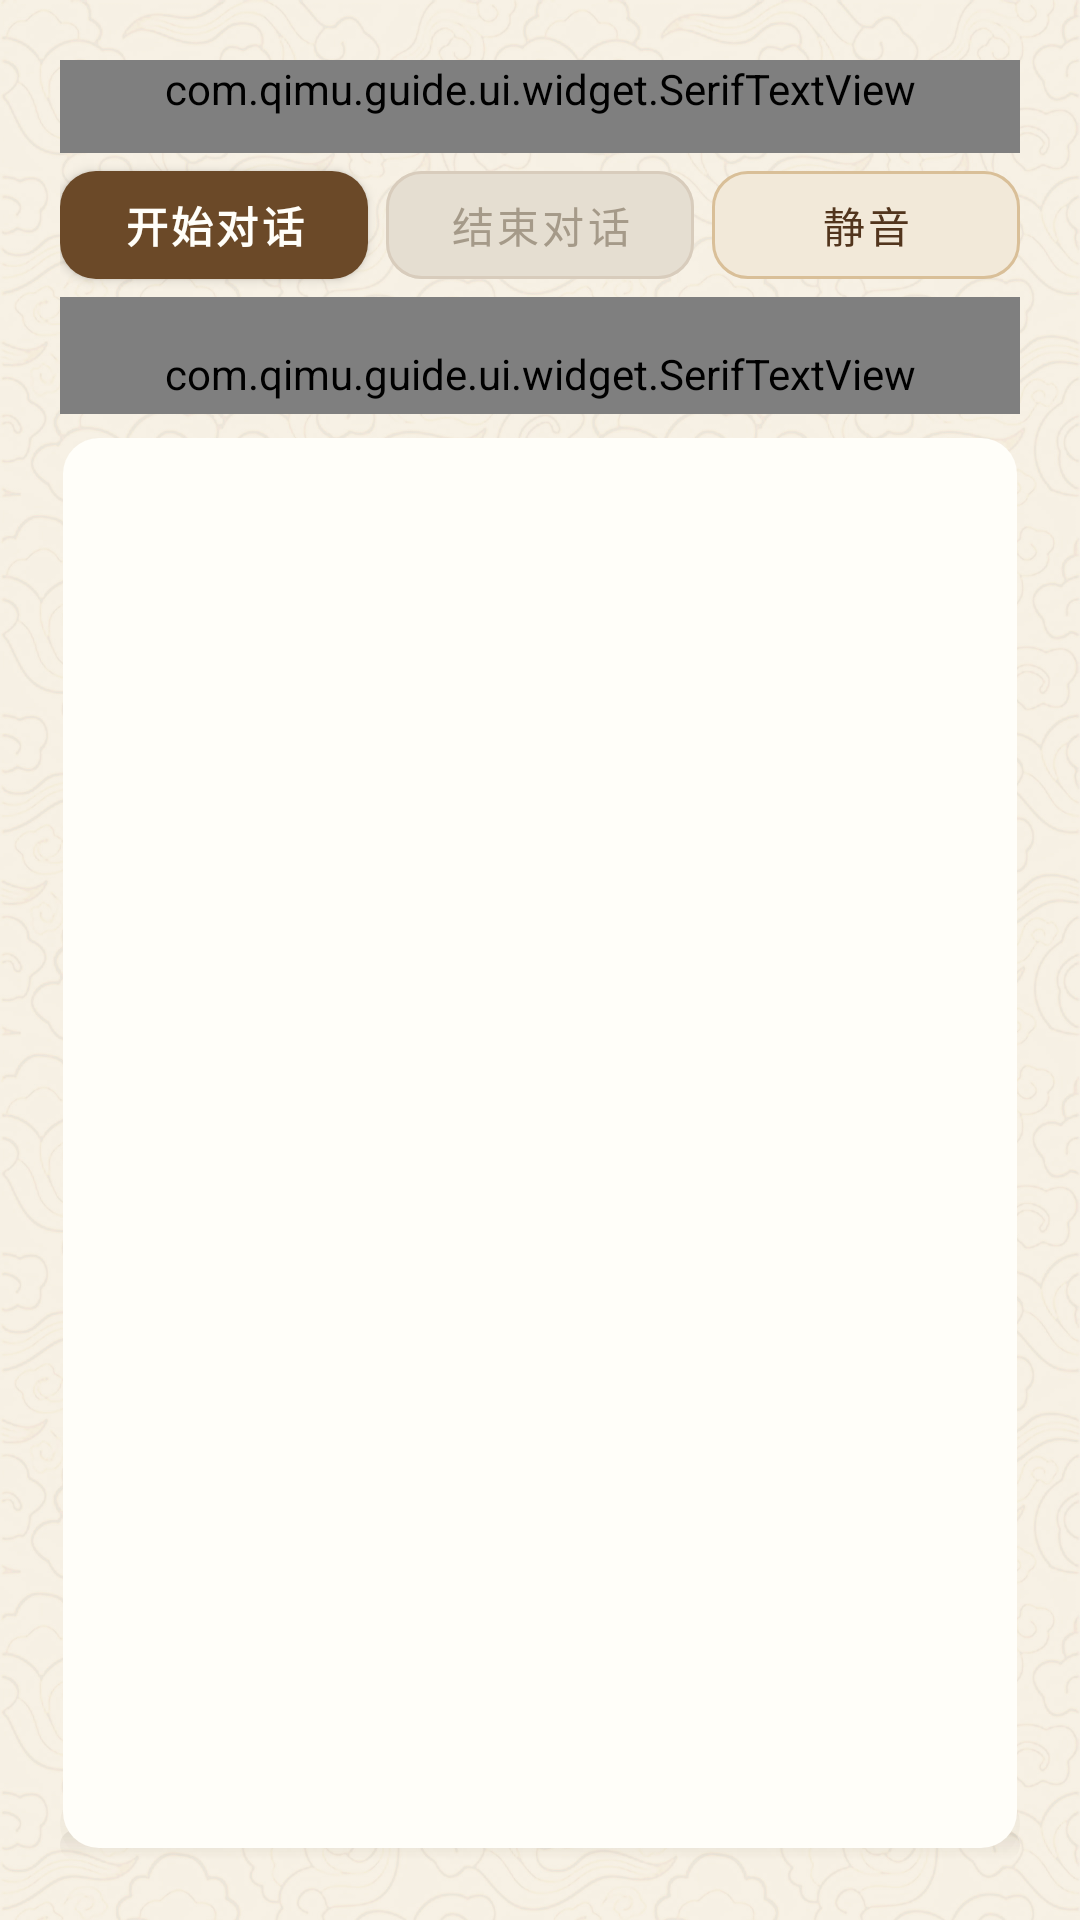

Produce the Android XML layout that renders to this screen, including the resource entries it uses.
<!-- AndroidManifest.xml: application theme AppTheme -->
<!-- res/layout/activity_rtc_test.xml -->
<?xml version="1.0" encoding="utf-8"?>
<LinearLayout xmlns:android="http://schemas.android.com/apk/res/android"
    xmlns:app="http://schemas.android.com/apk/res-auto"
    android:layout_width="match_parent"
    android:layout_height="match_parent"
    android:background="@drawable/bg_screen_warm"
    android:orientation="vertical"
    android:padding="@dimen/page_margin">

    <com.qimu.guide.ui.widget.SerifTextView
        android:id="@+id/tv_status"
        android:layout_width="match_parent"
        android:layout_height="wrap_content"
        android:paddingBottom="12dp"
        android:text="状态：未开始"
        android:textAppearance="@style/TextAppearance.Qimu.SectionTitle" />

    <LinearLayout
        android:layout_width="match_parent"
        android:layout_height="wrap_content"
        android:baselineAligned="false"
        android:orientation="horizontal">

        <com.google.android.material.button.MaterialButton
            android:id="@+id/btn_start"
            style="@style/Widget.Qimu.Button.Primary"
            android:layout_width="0dp"
            android:layout_height="48dp"
            android:layout_marginEnd="6dp"
            android:layout_weight="1"
            android:text="开始对话" />

        <com.google.android.material.button.MaterialButton
            android:id="@+id/btn_stop"
            style="@style/Widget.Qimu.Button.Outline"
            android:layout_width="0dp"
            android:layout_height="48dp"
            android:layout_marginEnd="6dp"
            android:layout_weight="1"
            android:enabled="false"
            android:text="结束对话" />

        <com.google.android.material.button.MaterialButton
            android:id="@+id/btn_mute"
            style="@style/Widget.Qimu.Button.Soft"
            android:layout_width="0dp"
            android:layout_height="48dp"
            android:layout_weight="1"
            android:enabled="false"
            android:text="静音" />
    </LinearLayout>

    <com.qimu.guide.ui.widget.SerifTextView
        android:layout_width="match_parent"
        android:layout_height="wrap_content"
        android:paddingTop="16dp"
        android:paddingBottom="4dp"
        android:text="实时字幕："
        android:textAppearance="@style/TextAppearance.Qimu.SectionTitle" />

    <LinearLayout
        android:layout_width="match_parent"
        android:layout_height="0dp"
        android:layout_weight="1"
        android:layout_marginTop="8dp"
        android:background="@drawable/bg_card_default"
        android:orientation="vertical"
        android:padding="@dimen/card_padding">

        <ScrollView
            android:layout_width="match_parent"
            android:layout_height="match_parent"
            android:scrollbars="none">

            <TextView
                android:id="@+id/tv_subtitle"
                android:layout_width="match_parent"
                android:layout_height="wrap_content"
                android:lineSpacingExtra="4dp"
                android:textColor="@color/qimu_text_primary"
                android:textSize="14sp" />
        </ScrollView>
    </LinearLayout>
</LinearLayout>
<!-- resources referenced by this layout -->
<resources>
  <color name="qimu_text_primary">#1E1208</color>
  <dimen name="card_padding">16dp</dimen>
  <dimen name="page_margin">20dp</dimen>
  <!-- drawable bg_screen_warm (drawable) -->
  <?xml version="1.0" encoding="utf-8"?>
  <bitmap xmlns:android="http://schemas.android.com/apk/res/android"
      android:antialias="true"
      android:dither="true"
      android:filter="true"
      android:gravity="fill"
      android:src="@drawable/qimu_cloud_pattern" />
  <style name="TextAppearance.Qimu.SectionTitle" parent="TextAppearance.MaterialComponents.Subtitle1">
          <item name="android:fontFamily">@font/noto_serif_sc_bold</item>
          <item name="fontFamily">@font/noto_serif_sc_bold</item>
          <item name="android:textColor">@color/qimu_text_primary</item>
          <item name="android:textSize">15sp</item>
          <item name="android:textStyle">bold</item>
      </style>
  <style name="Widget.Qimu.Button.Primary" parent="Widget.MaterialComponents.Button">
          <item name="backgroundTint">@color/qimu_button_primary_tint</item>
          <item name="android:textColor">@color/qimu_button_primary_text</item>
          <item name="iconTint">@color/qimu_button_primary_text</item>
          <item name="cornerRadius">@dimen/radius_card</item>
          <item name="android:minHeight">48dp</item>
          <item name="android:textAllCaps">false</item>
          <item name="android:textSize">14sp</item>
          <item name="android:textStyle">bold</item>
          <item name="android:letterSpacing">0.08</item>
          <item name="elevation">0dp</item>
      </style>
  <style name="Widget.Qimu.Button.Soft" parent="Widget.MaterialComponents.Button">
          <item name="backgroundTint">@color/qimu_card_accent</item>
          <item name="android:textColor">@color/qimu_brown_dark</item>
          <item name="iconTint">@color/qimu_brown_dark</item>
          <item name="strokeColor">@color/qimu_outline_gold</item>
          <item name="strokeWidth">1dp</item>
          <item name="cornerRadius">@dimen/radius_card</item>
          <item name="android:minHeight">48dp</item>
          <item name="android:textAllCaps">false</item>
          <item name="android:textSize">14sp</item>
          <item name="android:letterSpacing">0.08</item>
          <item name="elevation">0dp</item>
      </style>
  <style name="AppTheme" parent="AppTheme.Base" />
  <dimen name="radius_card">12dp</dimen>
  <color name="qimu_surface">#FFFEF9</color>
  <color name="qimu_card_accent">#F2E9D9</color>
  <color name="qimu_brown_dark">#52351D</color>
  <color name="qimu_outline_gold">#D9BF98</color>
  <style name="AppTheme.Base" parent="Theme.MaterialComponents.Light.NoActionBar">
          <item name="colorPrimary">@color/qimu_brown</item>
          <item name="colorPrimaryVariant">@color/qimu_brown_dark</item>
          <item name="colorSecondary">@color/qimu_gold</item>
          <item name="colorSecondaryVariant">@color/qimu_gold_dark</item>
          <item name="android:colorAccent">@color/qimu_gold</item>
          <item name="android:windowBackground">@drawable/bg_screen_warm</item>
          <item name="android:statusBarColor">@color/qimu_app_bar</item>
          <item name="android:navigationBarColor">@color/qimu_nav_background</item>
          <item name="android:windowActionModeOverlay">true</item>
          <item name="android:windowNoTitle">true</item>
      </style>
  <color name="qimu_brown">#6B4928</color>
  <color name="qimu_gold">#A8701E</color>
  <color name="qimu_gold_dark">#89570D</color>
  <color name="qimu_app_bar">#F7F2E7</color>
  <color name="qimu_nav_background">#FCFAF4</color>
</resources>
